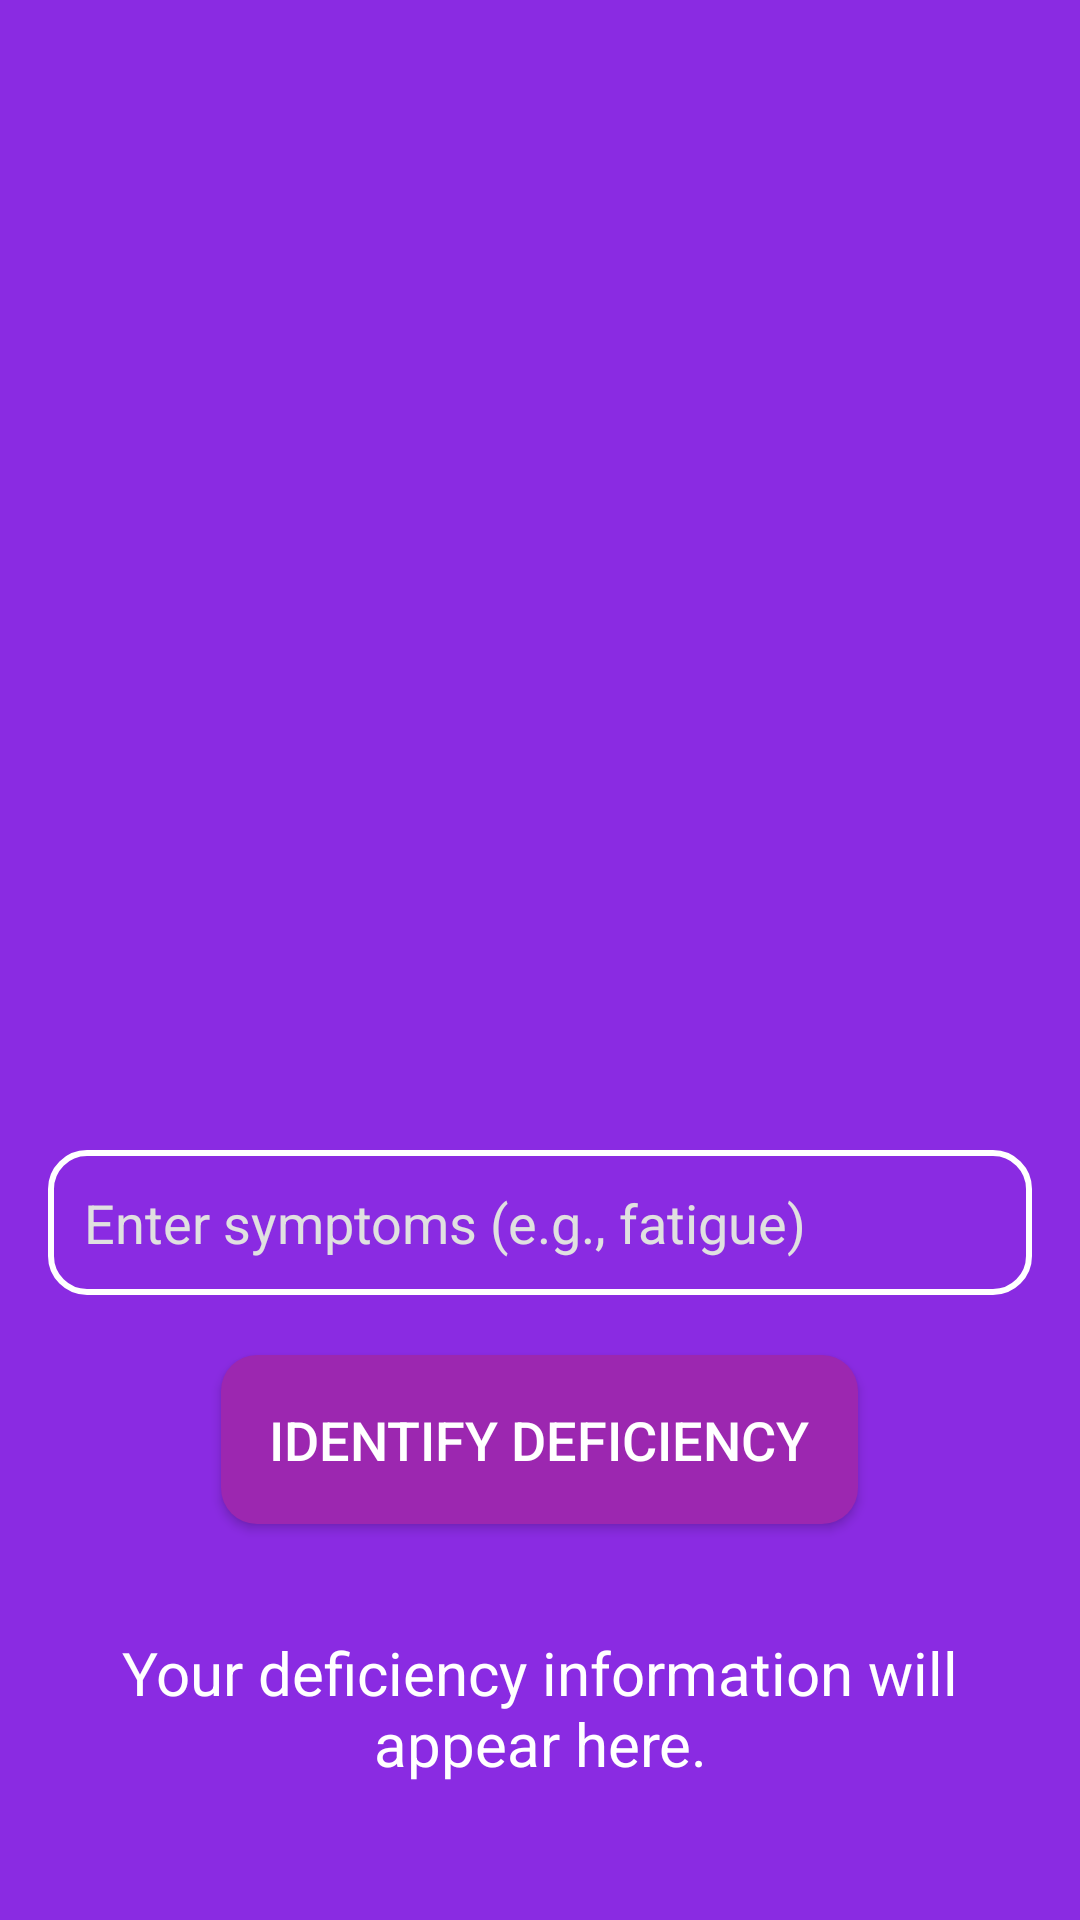

This screen was rendered from an Android layout file. Write that file and the resources it references.
<!-- AndroidManifest.xml: application theme Theme.Nutriguide -->
<!-- res/layout/activity_deficiency_identifier.xml -->
<LinearLayout xmlns:android="http://schemas.android.com/apk/res/android"
    android:layout_width="match_parent"
    android:layout_height="match_parent"
    android:orientation="vertical"
    android:gravity="center"
    android:background="@color/background_violet"
    android:padding="16dp">

    
    <ImageView
        android:id="@+id/imageViewDiet"
        android:layout_width="308dp"
        android:layout_height="318dp"
        android:layout_gravity="top|center"
        android:layout_marginBottom="20dp"
        android:background="@color/background_violet"
        android:src="@drawable/vitdef" />

    <EditText
        android:id="@+id/editTextSymptoms"
        android:layout_width="match_parent"
        android:layout_height="wrap_content"
        android:hint="Enter symptoms (e.g., fatigue)"
        android:background="@drawable/edittext_background"
        android:padding="12dp"
        android:textColor="@color/text_white"
        android:textColorHint="@color/hint_text_white"
        android:textSize="18sp"
        android:layout_marginBottom="20dp" />

    
    <Button
        android:id="@+id/btnIdentifyDeficiency"
        android:layout_width="wrap_content"
        android:layout_height="wrap_content"
        android:text="Identify Deficiency"
        android:background="@drawable/button_background"
        android:textColor="@color/text_white"
        android:padding="16dp"
        android:textSize="18sp"
        android:layout_marginBottom="20dp" />

    
    <TextView
        android:id="@+id/textViewInfo"
        android:layout_width="match_parent"
        android:layout_height="wrap_content"
        android:paddingTop="16dp"
        android:textSize="20sp"
        android:textColor="@color/text_white"
        android:gravity="center"
        android:text="Your deficiency information will appear here." />
</LinearLayout>
<!-- resources referenced by this layout -->
<resources>
  <color name="background_violet">#8A2BE2</color>
  <color name="hint_text_white">#E0E0E0</color>
  <color name="text_white">#FFFFFF</color>
  <!-- drawable button_background (drawable) -->
  <selector xmlns:android="http://schemas.android.com/apk/res/android">
      <item android:state_pressed="true">
          <shape>
              <solid android:color="#7B1FA2"/> 
              <corners android:radius="12dp"/>
          </shape>
      </item>
      <item>
          <shape>
              <solid android:color="#9C27B0"/> 
              <corners android:radius="12dp"/>
          </shape>
      </item>
  </selector>
  <!-- drawable edittext_background (drawable) -->
  <shape xmlns:android="http://schemas.android.com/apk/res/android">
      <solid android:color="@android:color/transparent" />
      <stroke android:width="2dp" android:color="@color/text_white" />
      <corners android:radius="12dp" />
  </shape>
  <style name="Theme.Nutriguide" parent="Base.Theme.Nutriguide" />
  <style name="Base.Theme.Nutriguide" parent="Theme.Material3.DayNight.NoActionBar">
          
          
      </style>
</resources>
